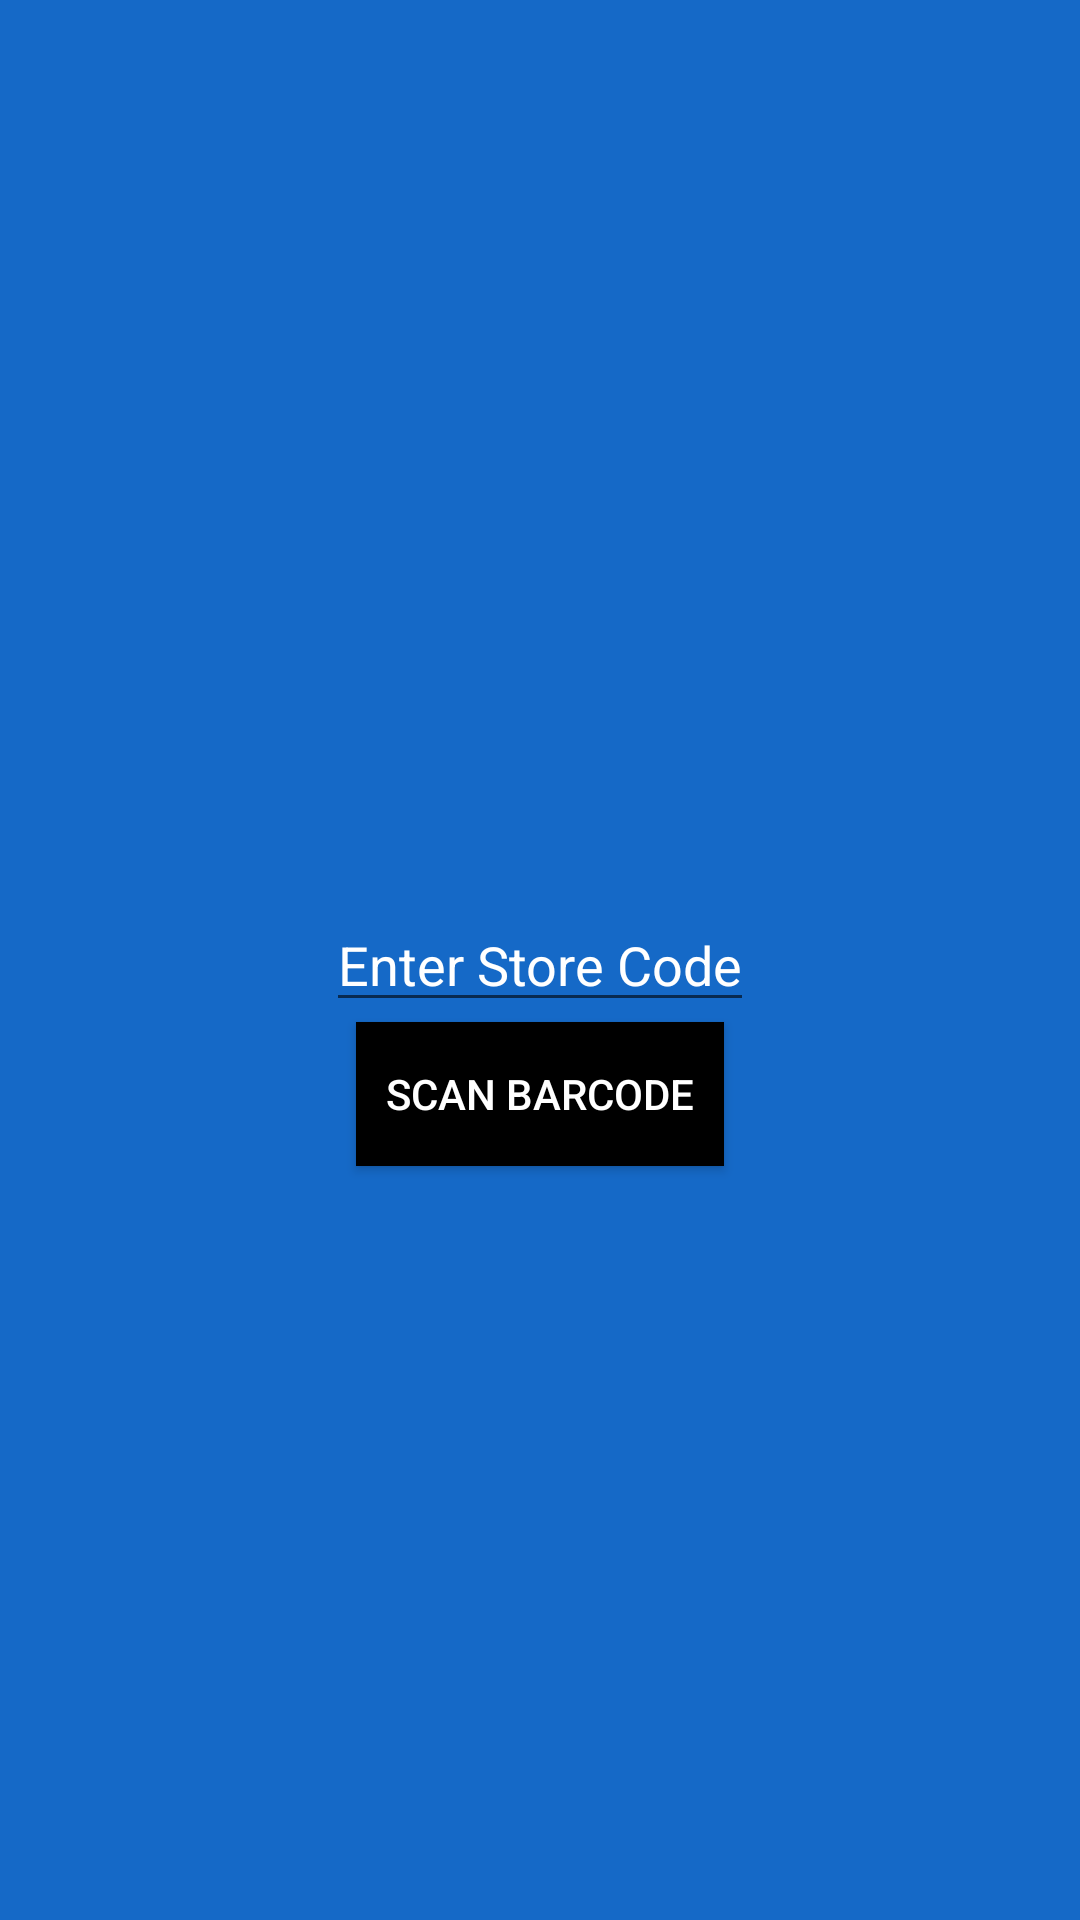

This screen was rendered from an Android layout file. Write that file and the resources it references.
<!-- AndroidManifest.xml: application theme AppTheme -->
<!-- res/layout/activity_main.xml -->
<?xml version="1.0" encoding="utf-8"?>
<RelativeLayout
    xmlns:android="http://schemas.android.com/apk/res/android"
    xmlns:app="http://schemas.android.com/apk/res-auto"
    xmlns:tools="http://schemas.android.com/tools"
    android:layout_width="match_parent"
    android:layout_height="match_parent"
    tools:context=".MainActivity"
    android:orientation="vertical"
    android:background="@color/blue">

    <EditText
        android:id="@+id/edittext_store_code"
        android:layout_width="wrap_content"
        android:layout_height="wrap_content"
        android:hint="Enter Store Code"
        android:textColorHint="@color/white"
        android:layout_centerVertical="true"
        android:layout_centerHorizontal="true"/>

    <Button
        android:id="@+id/button_scan_code"
        android:layout_width="wrap_content"
        android:layout_height="wrap_content"
        android:layout_below="@+id/edittext_store_code"
        android:layout_centerVertical="true"
        android:layout_centerHorizontal="true"
        android:text="SCAN BARCODE"
        android:textColor="@color/white"
        android:background="@color/black"
        android:padding="10dp"/>

</RelativeLayout>
<!-- resources referenced by this layout -->
<resources>
  <color name="black">#000000</color>
  <color name="blue">#1569C7</color>
  <color name="white">#ffffff</color>
  <style name="AppTheme" parent="Theme.AppCompat.Light.DarkActionBar">
          
          <item name="colorPrimary">@color/colorPrimaryDark</item>
          <item name="colorPrimaryDark">@color/colorPrimaryDark</item>
          <item name="colorAccent">@color/colorAccent</item>
          <item name="windowActionBar">false</item>
          <item name="windowNoTitle">true</item>
      </style>
  <color name="colorPrimaryDark">#00574B</color>
  <color name="colorAccent">#D81B60</color>
</resources>
